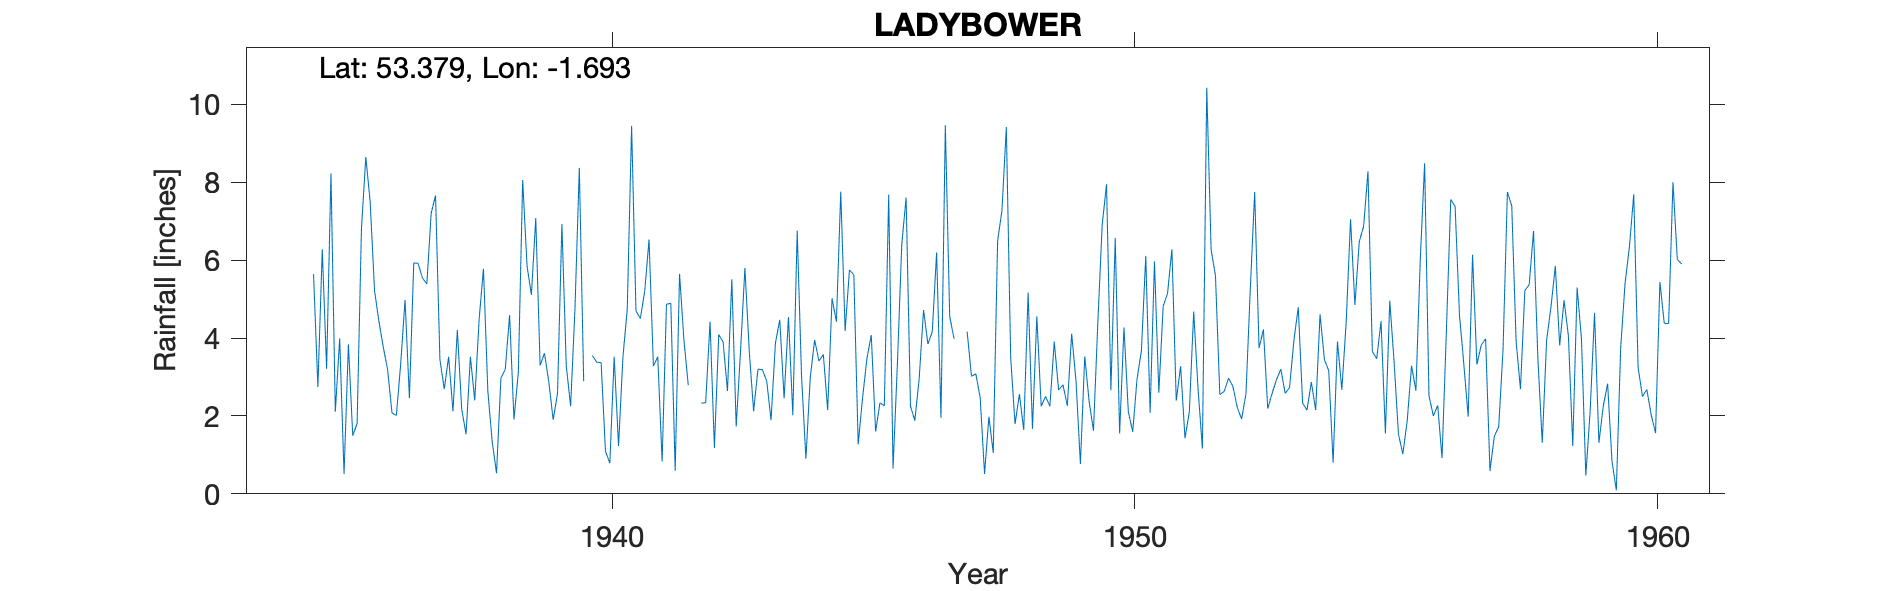

Data behind this chart, as committed beside it:
LADYBOWER, , , , , , , , , , , , , , , , , , , , , , , 
Grid ref, SK205869, Long, -1.693, Lat, 53.38, Elevation, 985, ft., , , , , , , , , , , , , , , 
Station no, 2690/5, , , , , , , , , , , , , , , , , , , , , , 
, 1931, 1932, 1933, 1934, 1935, 1936, 1937, 1938, 1939, 1940, 1941, 1942, 1943, 1944, 1945, 1946, 1947, 1948, 1949, 1950, 1951, 1952, 1953
January, , , , , 3.21, 4.43, 7.21, 5.78, 7.08, , 4.5, , 5.8, 6.76, 5.75, 6.4, 3.98, 9.42, 2.67, 2.66, 4.82, 5.6, 2.19
February, , , , , 8.23, 3.77, 7.66, 2.64, 3.3, 3.55, 5.2, , 3.67, 3.02, 5.62, 7.61, , 3.5, 2.8, 6.57, 5.15, 2.55, 2.58
March, , , , , 2.11, 3.19, 3.45, 1.34, 3.61, 3.38, 6.53, 2.33, 2.12, 0.9, 1.27, 2.25, , 1.79, 2.26, 1.55, 6.28, 2.63, 2.93
April, , , , , 3.99, 2.08, 2.69, 0.53, 2.87, 3.37, 3.28, 2.34, 3.2, 2.99, 2.46, 1.88, 4.17, 2.56, 4.11, 4.27, 2.39, 2.97, 3.2
May, , , , , 0.51, 2.01, 3.52, 2.97, 1.9, 1.09, 3.52, 4.42, 3.19, 3.95, 3.47, 2.96, 3.02, 1.64, 2.89, 2.11, 3.28, 2.76, 2.58
June, , , , , 3.84, 3.33, 2.12, 3.2, 2.58, 0.79, 0.83, 1.18, 2.9, 3.41, 4.08, 4.72, 3.08, 5.17, 0.77, 1.59, 1.43, 2.22, 2.73
July, , , , , 1.49, 4.98, 4.21, 4.59, 6.93, 3.52, 4.87, 4.09, 1.89, 3.58, 1.6, 3.85, 2.47, 1.67, 3.53, 2.95, 2.1, 1.92, 3.94
August, , , , , 1.81, 2.46, 2.18, 1.91, 3.29, 1.23, 4.89, 3.9, 3.87, 2.15, 2.34, 4.16, 0.51, 4.56, 2.38, 3.67, 4.68, 2.57, 4.79
September, , , , , 6.83, 5.93, 1.53, 3.12, 2.25, 3.5, 0.59, 2.64, 4.47, 5.02, 2.26, 6.2, 1.98, 2.25, 1.62, 6.11, 2.7, 5.28, 2.33
October, , , , 5.64, 8.65, 5.92, 3.52, 8.06, 4.75, 4.74, 5.65, 5.51, 2.45, 4.42, 7.68, 1.95, 1.05, 2.5, 4.39, 2.08, 1.16, 7.75, 2.15
November, , , , 2.74, 7.49, 5.54, 2.4, 5.85, 8.37, 9.45, 3.96, 1.73, 4.54, 7.76, 0.65, 9.47, 6.49, 2.25, 6.91, 5.97, 10.43, 3.74, 2.87
December, , , , 6.28, 5.22, 5.39, 4.48, 5.11, 2.89, 4.7, 2.79, 3.67, 2.02, 4.18, 3.35, 4.56, 7.28, 3.91, 7.95, 2.6, 6.27, 4.22, 2.15
Total, , , , , 53.38, 49.03, 44.97, 45.1, 49.82, , 46.61, , 40.12, 48.14, 40.53, 56.01, , 41.22, 42.28, 42.13, 50.69, 44.21, 34.44
NGR is from 1950s record and is N of Lad…, , , , , , , , , , , , , , , , , , , , , , , 
Jan and Feb 1941 corrected for snow but …, , , , , , , , , , , , , , , , , , , , , , , 
